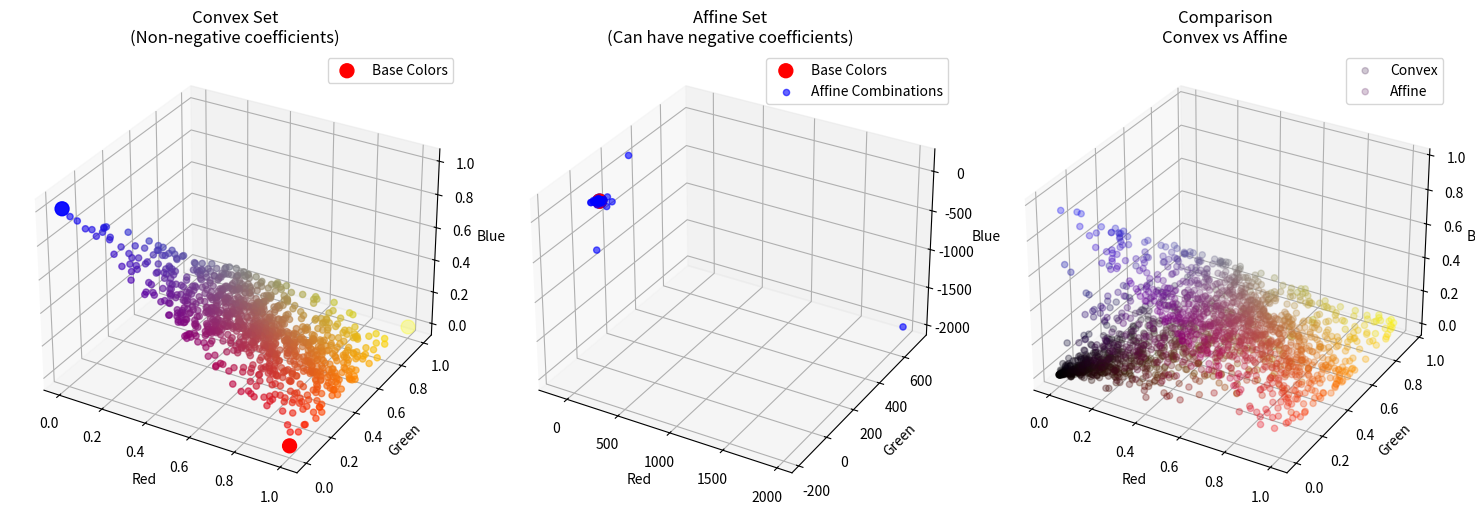

The script that saved this image:
"""
Understanding Convex vs Affine Sets through Color Mixing in 3D RGB Space

Convex Combination:
- Coefficients must sum to 1
- All coefficients must be non-negative
- Example: "70% red + 30% blue" (all positive)

Affine Combination:
- Coefficients must sum to 1
- Coefficients can be negative
- Example: "150% red - 50% blue" (can have negative)

Key Difference:
- Convex: All coefficients must be ≥ 0 (sum to 1)
- Affine: Coefficients can be negative (still sum to 1)
"""

import numpy as np
import matplotlib.pyplot as plt
from mpl_toolkits.mplot3d import Axes3D

class ColorMixer:
    def __init__(self):
        # Define base colors in RGB format
        self.red = np.array([1, 0, 0])      # Red
        self.blue = np.array([0, 0, 1])     # Blue
        self.yellow = np.array([1, 1, 0])   # Yellow
        
        self.base_colors = np.vstack([self.red, self.blue, self.yellow])
    
    def create_convex_combination(self, weights):
        """
        Create a color using convex combination
        weights must be non-negative and sum to 1
        """
        weights = np.array(weights)
        if np.any(weights < 0) or not np.isclose(np.sum(weights), 1.0):
            raise ValueError("Weights must be non-negative and sum to 1")
        return weights @ self.base_colors
    
    def create_affine_combination(self, weights):
        """
        Create a color using affine combination
        weights must sum to 1 (can be negative)
        """
        weights = np.array(weights)
        if not np.isclose(np.sum(weights), 1.0):
            raise ValueError("Weights must sum to 1")
        return weights @ self.base_colors

    def visualize_comparison(self, num_points=1000):
        """Compare convex and affine combinations"""
        fig = plt.figure(figsize=(15, 5))
        
        # 1. Convex Set
        ax1 = fig.add_subplot(131, projection='3d')
        self._plot_convex_set(ax1, num_points)
        
        # 2. Affine Set
        ax2 = fig.add_subplot(132, projection='3d')
        self._plot_affine_set(ax2, num_points)
        
        # 3. Comparison
        ax3 = fig.add_subplot(133, projection='3d')
        self._plot_comparison(ax3, num_points)
        
        plt.tight_layout()
        plt.show()

    def _plot_convex_set(self, ax, num_points):
        """Plot convex combinations in RGB space"""
        # Plot base colors
        ax.scatter(self.base_colors[:, 0], 
                  self.base_colors[:, 1], 
                  self.base_colors[:, 2], 
                  c=['red', 'blue', 'yellow'], 
                  s=100, label='Base Colors')
        
        # Generate random convex combinations (non-negative, sum to 1)
        weights = np.random.rand(num_points, 3)
        weights = weights / weights.sum(axis=1)[:, np.newaxis]
        
        combinations = weights @ self.base_colors
        
        # Plot combinations
        scatter = ax.scatter(combinations[:, 0], 
                           combinations[:, 1], 
                           combinations[:, 2],
                           c=combinations, 
                           alpha=0.6)
        
        ax.set_xlabel('Red')
        ax.set_ylabel('Green')
        ax.set_zlabel('Blue')
        ax.set_title('Convex Set\n(Non-negative coefficients)')
        ax.legend()

    def _plot_affine_set(self, ax, num_points):
        """Plot affine combinations in RGB space"""
        # Plot base colors
        ax.scatter(self.base_colors[:, 0], 
                  self.base_colors[:, 1], 
                  self.base_colors[:, 2], 
                  c=['red', 'blue', 'yellow'], 
                  s=100, label='Base Colors')
        
        # Generate random affine combinations (can be negative, sum to 1)
        weights = np.random.randn(num_points, 3)  # Normal distribution for negative values
        weights = weights / weights.sum(axis=1)[:, np.newaxis]
        
        combinations = weights @ self.base_colors
        
        # Plot combinations
        ax.scatter(combinations[:, 0], 
                  combinations[:, 1], 
                  combinations[:, 2],
                  c='blue',
                  alpha=0.6,
                  label='Affine Combinations')
        
        ax.set_xlabel('Red')
        ax.set_ylabel('Green')
        ax.set_zlabel('Blue')
        ax.set_title('Affine Set\n(Can have negative coefficients)')
        ax.legend()

    def _plot_comparison(self, ax, num_points):
        """Plot both sets for comparison"""
        # Generate convex combinations
        weights_convex = np.random.rand(num_points, 3)
        scaling = np.random.rand(num_points, 1)
        weights_convex = weights_convex / weights_convex.sum(axis=1)[:, np.newaxis] * scaling
        combinations_convex = weights_convex @ self.base_colors

        # Generate affine combinations
        weights_affine = np.random.rand(num_points, 3)
        weights_affine = weights_affine / weights_affine.sum(axis=1)[:, np.newaxis]
        combinations_affine = weights_affine @ self.base_colors

        # Plot both
        ax.scatter(combinations_convex[:, 0], 
                  combinations_convex[:, 1], 
                  combinations_convex[:, 2],
                  c=combinations_convex,
                  alpha=0.3,
                  label='Convex')
        
        ax.scatter(combinations_affine[:, 0], 
                  combinations_affine[:, 1], 
                  combinations_affine[:, 2],
                  c=combinations_affine,
                  alpha=0.3,
                  label='Affine')

        ax.set_xlabel('Red')
        ax.set_ylabel('Green')
        ax.set_zlabel('Blue')
        ax.set_title('Comparison\nConvex vs Affine')
        ax.legend()

# Example usage
mixer = ColorMixer()

print("Example Color Combinations:")

# Convex combination (all positive)
print("\nConvex combination (all positive):")
print(mixer.create_convex_combination([0.7, 0.2, 0.1]))

# Affine combination (with negative)
print("\nAffine combination (with negative):")
print(mixer.create_affine_combination([1.5, -0.3, -0.2]))

try:
    # This will raise an error - negative weights not allowed in convex
    print("\nTrying invalid convex combination:")
    mixer.create_convex_combination([1.2, -0.1, -0.1])
except ValueError as e:
    print(f"Error: {e}")

# Visualize the differences
mixer.visualize_comparison()

"""
Key Insights:

1. Convex Combinations:
   - All coefficients must be non-negative
   - Coefficients must sum to 1
   - Forms a triangle (convex hull of base points)
   - More intuitive for physical mixing

2. Affine Combinations:
   - Coefficients can be negative
   - Coefficients must sum to 1
   - Extends beyond the triangle
   - More abstract mathematical concept

3. Main Difference:
   - Convex: Restricted to non-negative coefficients
   - Affine: Allows negative coefficients
   - Both require coefficients to sum to 1

4. Physical Interpretation:
   - Convex: Like real mixing (can't use negative paint)
   - Affine: Mathematical extension (can "subtract" colors)
"""